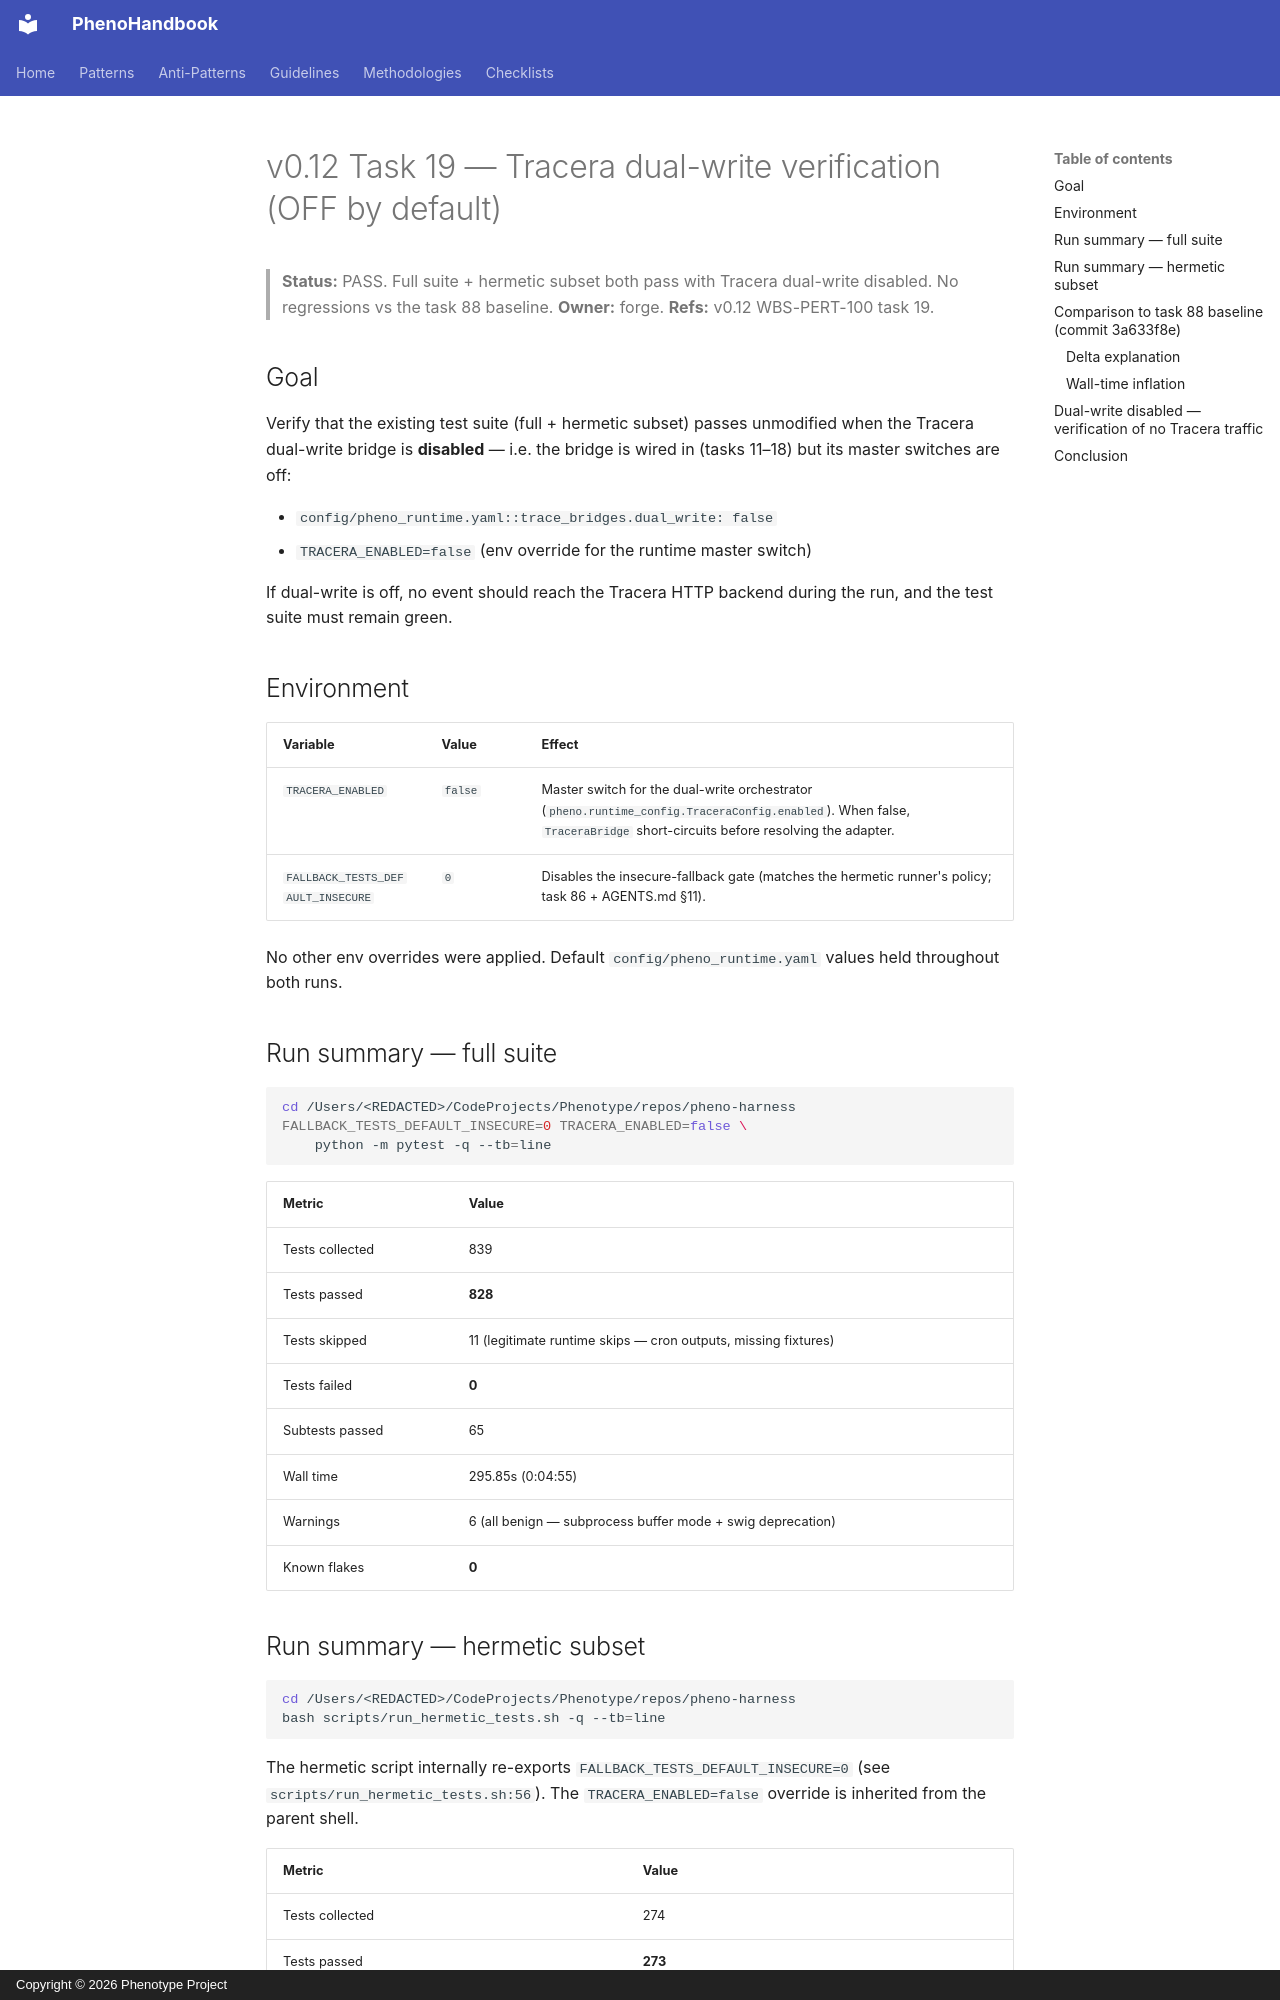

repository: KooshaPari/PhenoShared · page: audits/v0.12-task-19-tracera-dual-write-verification/index.html · generator: mkdocs · copyright: Copyright © 2026 Phenotype Project

# v0.12 Task 19 — Tracera dual-write verification (OFF by default)

> **Status:** PASS. Full suite + hermetic subset both pass with
> Tracera dual-write disabled. No regressions vs the task 88 baseline.
> **Owner:** forge. **Refs:** v0.12 WBS-PERT-100 task 19.

## Goal

Verify that the existing test suite (full + hermetic subset) passes
unmodified when the Tracera dual-write bridge is **disabled** — i.e.
the bridge is wired in (tasks 11–18) but its master switches are
off:

- `config/pheno_runtime.yaml::trace_bridges.dual_write: false`
- `TRACERA_ENABLED=false` (env override for the runtime master switch)

If dual-write is off, no event should reach the Tracera HTTP backend
during the run, and the test suite must remain green.

## Environment

| Variable | Value | Effect |
|----------|-------|--------|
| `TRACERA_ENABLED` | `false` | Master switch for the dual-write orchestrator (`pheno.runtime_config.TraceraConfig.enabled`). When false, `TraceraBridge` short-circuits before resolving the adapter. |
| `FALLBACK_TESTS_DEFAULT_INSECURE` | `0` | Disables the insecure-fallback gate (matches the hermetic runner's policy; task 86 + AGENTS.md §11). |

No other env overrides were applied. Default `config/pheno_runtime.yaml`
values held throughout both runs.

## Run summary — full suite

```sh
cd /Users/<REDACTED>/CodeProjects/Phenotype/repos/pheno-harness
FALLBACK_TESTS_DEFAULT_INSECURE=0 TRACERA_ENABLED=false \
    python -m pytest -q --tb=line
```

| Metric | Value |
|--------|-------|
| Tests collected | 839 |
| Tests passed | **828** |
| Tests skipped | 11 (legitimate runtime skips — cron outputs, missing fixtures) |
| Tests failed | **0** |
| Subtests passed | 65 |
| Wall time | 295.85s (0:04:55) |
| Warnings | 6 (all benign — subprocess buffer mode + swig deprecation) |
| Known flakes | **0** |

## Run summary — hermetic subset

```sh
cd /Users/<REDACTED>/CodeProjects/Phenotype/repos/pheno-harness
bash scripts/run_hermetic_tests.sh -q --tb=line
```

The hermetic script internally re-exports `FALLBACK_TESTS_DEFAULT_INSECURE=0`
(see `scripts/run_hermetic_tests.sh:56`). The `TRACERA_ENABLED=false`
override is inherited from the parent shell.

| Metric | Value |
|--------|-------|
| Tests collected | 274 |
| Tests passed | **273** |
| Tests skipped | 1 |
| Tests failed | **0** |
| Subtests passed | 18 |
| Wall time | 226.24s (0:03:46) |
